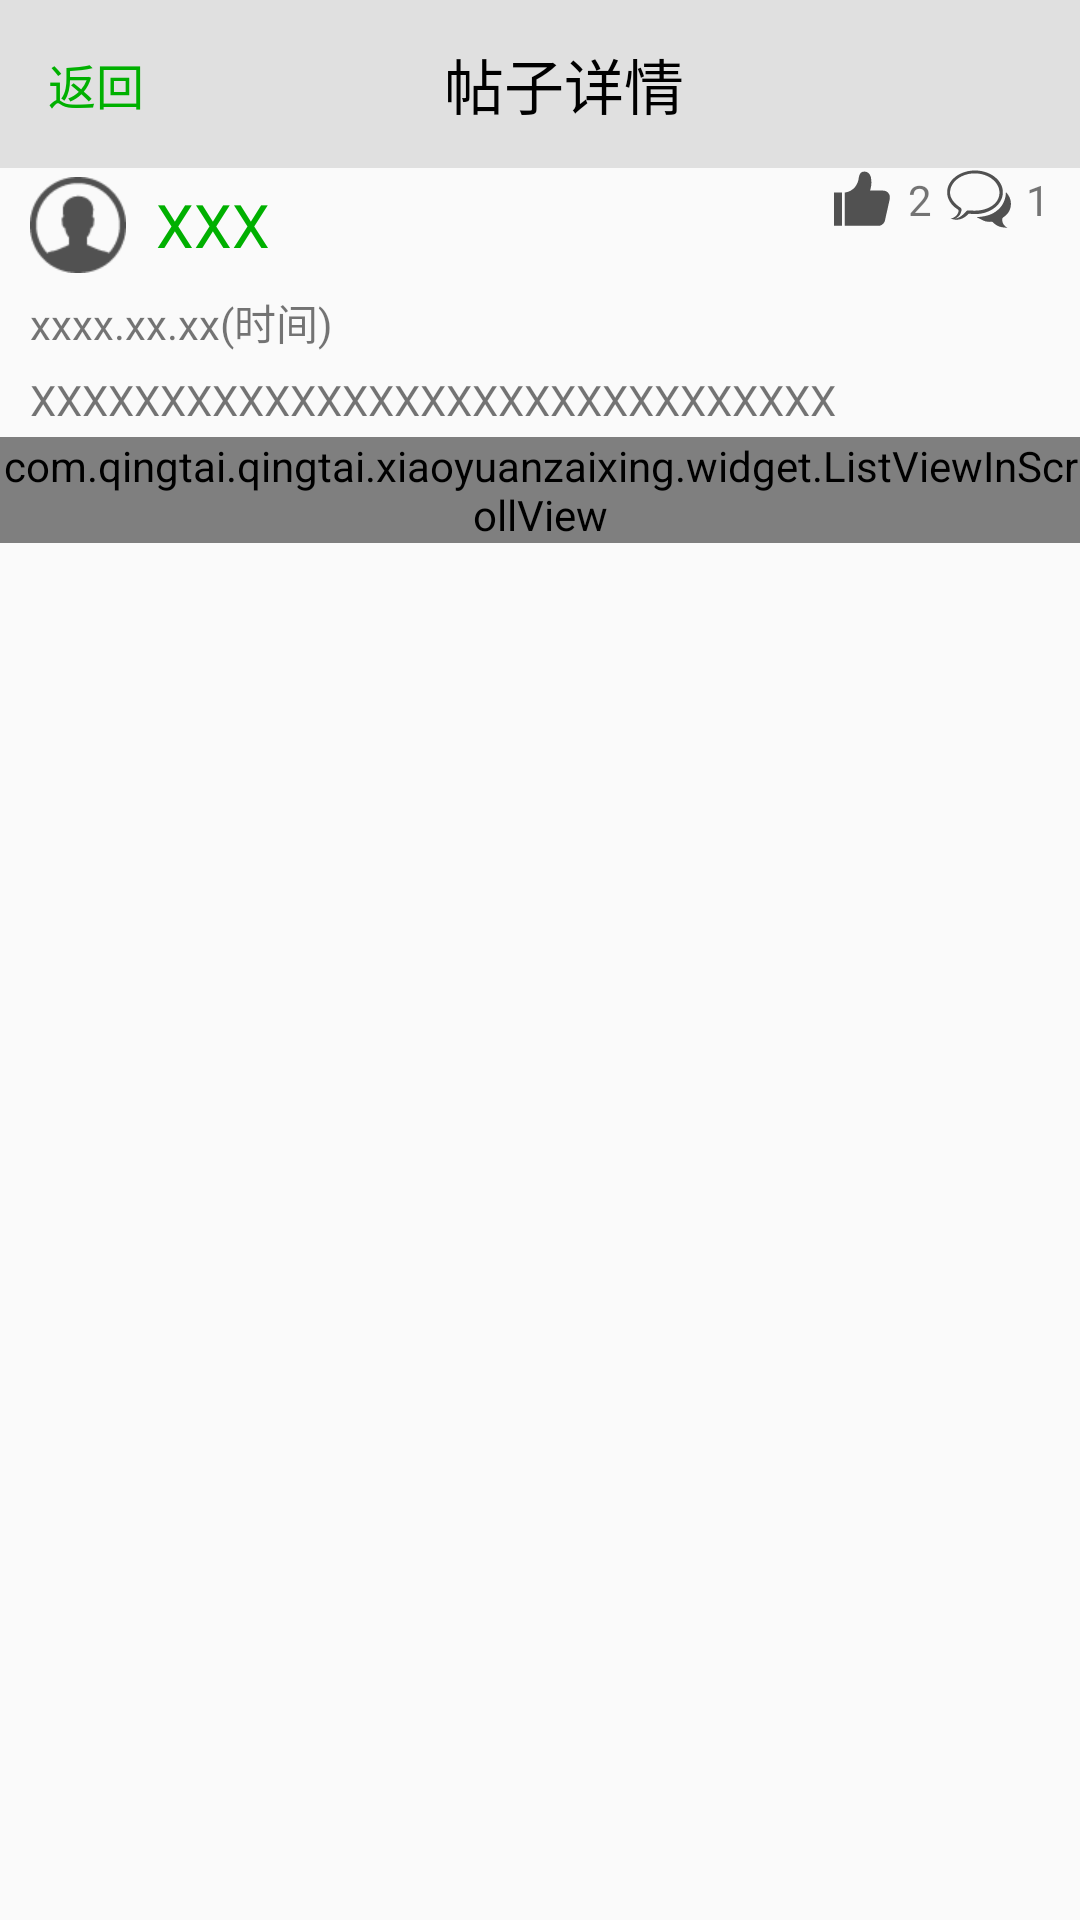

Layout XML and referenced resources for this Android screen:
<!-- AndroidManifest.xml: application theme MyAppTheme -->
<!-- res/layout/activity_comment_detail.xml -->
<?xml version="1.0" encoding="utf-8"?>
<LinearLayout xmlns:android="http://schemas.android.com/apk/res/android"
    xmlns:tools="http://schemas.android.com/tools"
    android:layout_width="match_parent"
    android:layout_height="match_parent"
    android:orientation="vertical"
    tools:context="com.qingtai.qingtai.xiaoyuanzaixing.activity.CommentDetail">

    <android.support.v7.widget.Toolbar
        android:background="@color/toolbar_color"
        android:layout_gravity="top"
        android:id="@+id/toolbar_sharepage"
        android:layout_width="match_parent"
        android:layout_height="?attr/actionBarSize">

        <RelativeLayout
            android:layout_width="match_parent"
            android:layout_height="match_parent">

            <TextView
                android:id="@+id/tv_comment_detail_toolbar_return"
                android:layout_width="wrap_content"
                android:layout_height="wrap_content"
                android:layout_alignParentLeft="true"
                android:layout_centerVertical="true"
                android:textSize="@dimen/page_toolbar_return_size"
                android:textColor="@color/theme_light_green"
                android:text="返回"/>

            <TextView
                android:layout_width="wrap_content"
                android:layout_height="wrap_content"
                android:textSize="@dimen/page_toolbar_title_size"
                android:layout_centerInParent="true"
                android:textColor="@android:color/black"
                android:text="帖子详情"/>

        </RelativeLayout>

    </android.support.v7.widget.Toolbar>

    <RelativeLayout
        android:orientation="horizontal"
        android:layout_width="match_parent"
        android:layout_height="wrap_content">

        <TextView
            android:id="@+id/tv_comment_detail_user_name"
            android:layout_width="wrap_content"
            android:layout_height="wrap_content"
            android:drawablePadding="@dimen/drawable_text_padding"
            android:drawableLeft="@mipmap/user_head_portrait_defualt"
            android:gravity="center_vertical"
            android:layout_alignParentLeft="true"
            android:textSize="20sp"
            android:textColor="@color/theme_light_green"
            android:paddingLeft="@dimen/page_margin_edge_horizontaol"
            android:paddingRight="@dimen/page_margin_edge_horizontaol"
            android:paddingTop="@dimen/page_margin_edge_vertical"
            android:paddingBottom="@dimen/page_margin_edge_vertical"
            android:text="XXX"/>

        <LinearLayout
            android:layout_alignParentRight="true"
            android:orientation="horizontal"
            android:layout_width="wrap_content"
            android:layout_height="wrap_content"
            android:layout_marginRight="@dimen/page_margin_edge_horizontaol">

            <LinearLayout
                android:gravity="center"
                android:id="@+id/ll_comment_detail_favour"
                android:layout_width="0dp"
                android:layout_height="wrap_content"
                android:layout_weight="1"
                android:orientation="horizontal">

                <ImageView
                    android:layout_width="wrap_content"
                    android:layout_height="wrap_content"
                    android:background="@mipmap/favour"/>

                <TextView
                    android:layout_gravity="center"
                    android:id="@+id/tv_comment_detail_favour"
                    android:paddingLeft="5dp"
                    android:layout_width="wrap_content"
                    android:layout_height="wrap_content"
                    android:gravity="center"
                    android:text="2"
                    android:textSize="14sp"/>

            </LinearLayout>

            <LinearLayout
                android:layout_marginLeft="5dp"
                android:gravity="center"
                android:id="@+id/tv_comment_detail_comment"
                android:layout_width="0dp"
                android:layout_height="wrap_content"
                android:layout_weight="1"
                android:orientation="horizontal">

                <ImageView
                    android:layout_width="wrap_content"
                    android:layout_height="wrap_content"
                    android:background="@mipmap/comment"/>

                <TextView
                    android:id="@+id/ll_comment_detail_comment"
                    android:paddingLeft="5dp"
                    android:layout_width="wrap_content"
                    android:layout_height="wrap_content"
                    android:gravity="center"
                    android:text="1"
                    android:textSize="14sp"/>

            </LinearLayout>

        </LinearLayout>

    </RelativeLayout>


    <TextView
        android:id="@+id/tv_comment_detail_time"
        android:layout_width="wrap_content"
        android:layout_height="wrap_content"
        android:text="xxxx.xx.xx(时间)"
        android:paddingLeft="@dimen/page_margin_edge_horizontaol"
        android:paddingRight="@dimen/page_margin_edge_horizontaol"
        android:paddingTop="@dimen/page_margin_edge_vertical"
        android:paddingBottom="@dimen/page_margin_edge_vertical"
        android:layout_gravity="left"/>

    <TextView
        android:id="@+id/tv_comment_detail_content"
        android:layout_width="wrap_content"
        android:layout_height="wrap_content"
        android:paddingLeft="@dimen/page_margin_edge_horizontaol"
        android:paddingRight="@dimen/page_margin_edge_horizontaol"
        android:paddingTop="@dimen/page_margin_edge_vertical"
        android:paddingBottom="@dimen/page_margin_edge_vertical"
        android:text="XXXXXXXXXXXXXXXXXXXXXXXXXXXXXXX"/>

    <com.qingtai.qingtai.xiaoyuanzaixing.widget.ListViewInScrollView
        android:id="@+id/lv_comment_detail_reply_comment"
        android:layout_width="match_parent"
        android:layout_height="wrap_content"/>

</LinearLayout>
<!-- resources referenced by this layout -->
<resources>
  <color name="theme_light_green">#00B000</color>
  <color name="toolbar_color">#E0E0E0</color>
  <dimen name="drawable_text_padding">10dp</dimen>
  <dimen name="page_margin_edge_horizontaol">10dp</dimen>
  <dimen name="page_margin_edge_vertical">3dp</dimen>
  <dimen name="page_toolbar_return_size">16sp</dimen>
  <dimen name="page_toolbar_title_size">20sp</dimen>
  <!-- mipmap comment: png bitmap (mipmap-xxhdpi, 1705 bytes) -->
  <!-- mipmap favour: png bitmap (mipmap-xxhdpi, 784 bytes) -->
  <!-- mipmap user_head_portrait_defualt: png bitmap (mipmap-xhdpi, 1757 bytes) -->
  <style name="MyAppTheme" parent="Theme.AppCompat.Light.NoActionBar">
          
          <item name="colorPrimary">@color/colorPrimary</item>
          <item name="colorPrimaryDark">#000000</item>
          <item name="colorAccent">@color/colorAccent</item>
      </style>
  <color name="colorPrimary">#3F51B5</color>
  <color name="colorAccent">#FF4081</color>
</resources>
